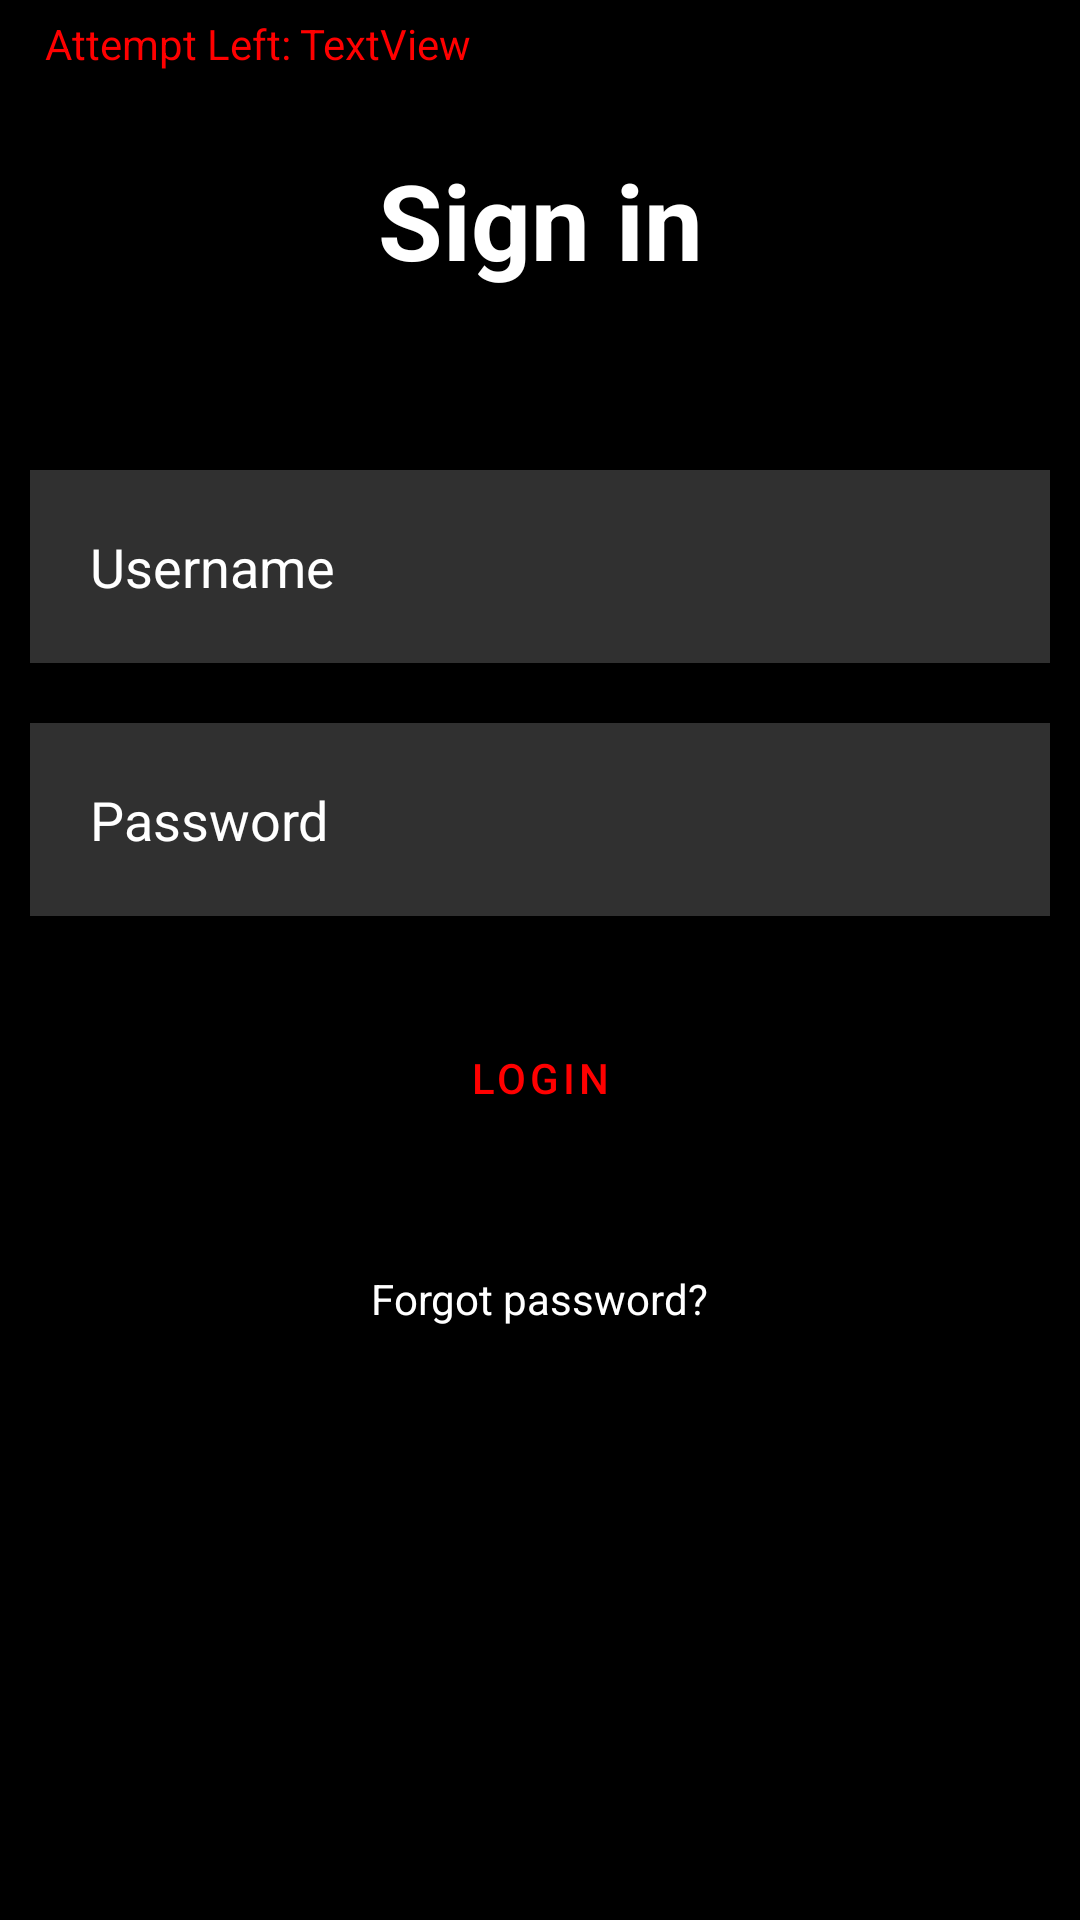

Android layout source for this screen:
<!-- AndroidManifest.xml: application theme Theme.Carbon_app -->
<!-- res/layout/fragment_login.xml -->
<?xml version="1.0" encoding="utf-8"?>
<RelativeLayout xmlns:android="http://schemas.android.com/apk/res/android"
    xmlns:app="http://schemas.android.com/apk/res-auto"
    xmlns:tools="http://schemas.android.com/tools"
    android:id="@+id/rev_layout"
    android:layout_width="match_parent"
    android:layout_height="match_parent"
    android:background="@color/black"
    tools:context=".LoginFragment">

    <TextView
        android:id="@+id/signin"
        android:layout_width="match_parent"
        android:layout_height="wrap_content"
        android:layout_marginStart="50dp"
        android:layout_marginTop="50dp"
        android:layout_marginEnd="50dp"
        android:layout_marginBottom="50dp"
        android:gravity="center"
        android:text="Sign in"
        android:textColor="@color/white"
        android:textSize="35dp"
        android:textStyle="bold" />

    <EditText
        android:id="@+id/username"
        android:layout_width="match_parent"
        android:layout_height="wrap_content"
        android:layout_below="@+id/signin"
        android:layout_margin="10dp"
        android:background="#30ffffff"
        android:drawableLeft="@drawable/ic_baseline_person_outline_24"
        android:drawablePadding="20dp"
        android:hint="Username"
        android:padding="20dp"
        android:textColor="@color/white"
        android:textColorHint="@color/white" />

    <EditText
        android:id="@+id/password"
        android:layout_width="match_parent"
        android:layout_height="wrap_content"
        android:layout_below="@+id/username"
        android:layout_margin="10dp"
        android:background="#30ffffff"
        android:drawableLeft="@drawable/ic_baseline_lock_24"
        android:drawablePadding="20dp"
        android:hint="Password"
        android:padding="20dp"
        android:textColor="@color/white"
        android:textColorHint="@color/white" />

    <com.google.android.material.button.MaterialButton
        android:id="@+id/loginbtn"
        android:layout_width="wrap_content"
        android:layout_height="wrap_content"
        android:layout_below="@+id/password"
        android:layout_centerHorizontal="true"
        android:layout_marginStart="20dp"
        android:layout_marginTop="20dp"
        android:layout_marginEnd="20dp"
        android:layout_marginBottom="20dp"
        android:backgroundTint="@color/design_default_color_on_secondary"
        android:text="LOGIN"
        android:textColor="#FF0000" />

    <TextView
        android:id="@+id/forgotpass"
        android:layout_width="wrap_content"
        android:layout_height="wrap_content"
        android:layout_below="@+id/loginbtn"
        android:layout_centerHorizontal="true"
        android:layout_margin="20dp"
        android:text="Forgot password?"
        android:textColor="@color/white"


        />

    <TextView
        android:id="@+id/attempt_left"
        android:layout_width="97dp"
        android:layout_height="42dp"
        android:layout_marginLeft="10dp"
        android:padding="5dp"
        android:text="Attempt Left:"
        android:textColor="#FF0000" />

    <TextView
        android:id="@+id/textView2"
        android:layout_width="wrap_content"
        android:layout_height="wrap_content"
        android:layout_marginLeft="95dp"
        android:padding="5dp"
        android:text="TextView"
        android:textColor="#FF0000" />

</RelativeLayout>
<!-- resources referenced by this layout -->
<resources>
  <style name="Theme.Carbon_app" parent="Theme.MaterialComponents.DayNight.NoActionBar">
          
          <item name="colorPrimary">@color/purple_500</item>
          <item name="colorPrimaryVariant">@color/purple_700</item>
          <item name="colorOnPrimary">@color/white</item>
          
          <item name="colorSecondary">@color/teal_200</item>
          <item name="colorSecondaryVariant">@color/teal_700</item>
          <item name="colorOnSecondary">@color/black</item>
          
          <item name="android:statusBarColor" tools:targetApi="21">?attr/colorPrimaryVariant</item>
          
      </style>
  <!-- not gathered from this repository: default colours our renderer supplied (Android Studio template values) -->
  <color name="purple_500">#FF6200EE</color>
  <color name="purple_700">#FF3700B3</color>
  <color name="teal_200">#FF03DAC5</color>
  <color name="teal_700">#FF018786</color>
  <color name="black">#FF000000</color>
  <color name="white">#FFFFFFFF</color>
</resources>
